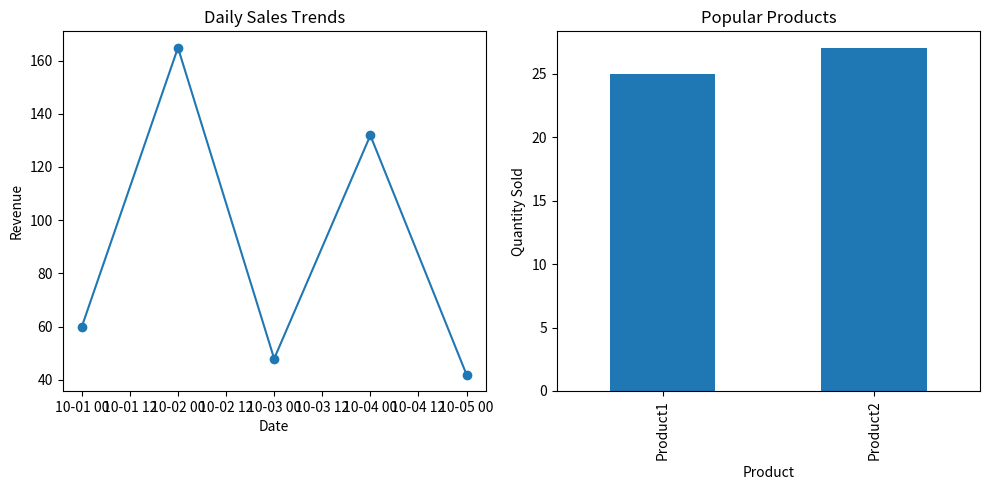

This chart was generated by the following Python code:
import pandas as pd
import matplotlib.pyplot as plt

# Sample sales data (you can load real data from a file or database)
sales_data = {
    'Date': ['2023-10-01', '2023-10-02', '2023-10-03', '2023-10-04', '2023-10-05'],
    'Product': ['Product1', 'Product2', 'Product1', 'Product2', 'Product1'],
    'Quantity': [10, 15, 8, 12, 7],
    'Revenue': [59.90, 164.85, 47.92, 131.88, 41.93]
}

# Create a DataFrame from the sales data
df = pd.DataFrame(sales_data)

# Convert the 'Date' column to datetime objects
df['Date'] = pd.to_datetime(df['Date'])

# Analyze sales trends over time
daily_sales = df.groupby('Date')['Revenue'].sum()
monthly_sales = df.groupby(df['Date'].dt.to_period('M'))['Revenue'].sum()

# Create data visualizations
plt.figure(figsize=(10, 5))

# Sales trends over time
plt.subplot(121)
plt.plot(daily_sales.index, daily_sales.values, marker='o')
plt.title('Daily Sales Trends')
plt.xlabel('Date')
plt.ylabel('Revenue')

# Popular products
product_sales = df.groupby('Product')['Quantity'].sum()
plt.subplot(122)
product_sales.plot(kind='bar')
plt.title('Popular Products')
plt.xlabel('Product')
plt.ylabel('Quantity Sold')

# Identify peak sales hours (not from the provided data)
# You can add this information if available

# Generate reports
print("Monthly Sales Report:")
print(monthly_sales)

plt.tight_layout()
plt.show()
